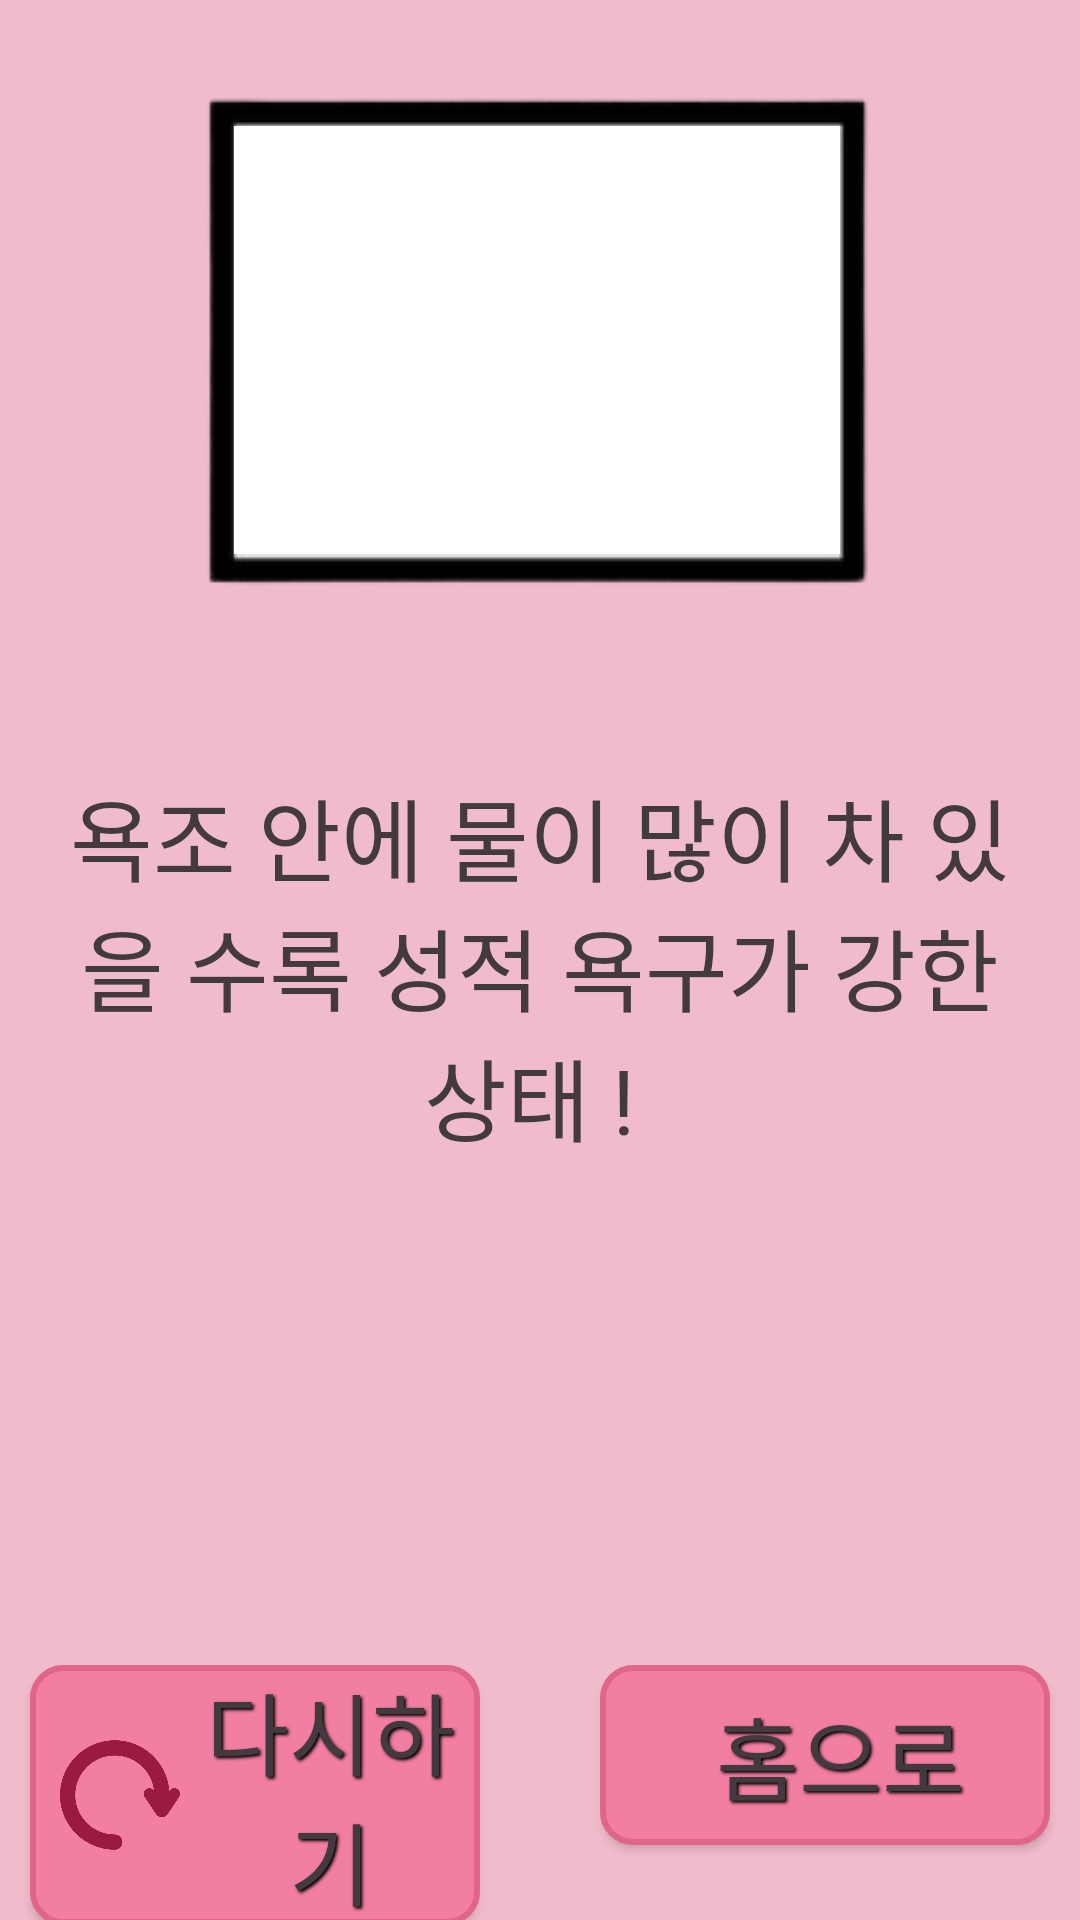

This screen was rendered from an Android layout file. Write that file and the resources it references.
<!-- AndroidManifest.xml: application theme AppTheme.NoActionBar -->
<!-- res/layout/activity_result6.xml -->
<?xml version="1.0" encoding="utf-8"?>
<androidx.constraintlayout.widget.ConstraintLayout xmlns:android="http://schemas.android.com/apk/res/android"
    android:layout_width="match_parent"
    android:layout_height="match_parent"
    xmlns:app="http://schemas.android.com/apk/res-auto"
    android:background="@color/colorPink">

    <ImageView
        android:id="@+id/frame_iv"
        android:layout_width="wrap_content"
        android:layout_height="wrap_content"
        android:layout_marginTop="28dp"
        android:background="@drawable/frame"
        app:layout_constraintLeft_toLeftOf="parent"
        app:layout_constraintRight_toRightOf="parent"
        app:layout_constraintTop_toTopOf="parent" />

    <ImageView
        android:layout_width="202dp"
        android:layout_height="142.8dp"
        android:layout_marginLeft="17dp"
        android:layout_marginTop="14dp"
        android:background="@color/colorWhite"
        app:layout_constraintLeft_toLeftOf="@id/frame_iv"
        app:layout_constraintTop_toTopOf="@id/frame_iv" />

    <TextView
        android:id="@+id/tv1"
        android:layout_width="330dp"
        android:layout_height="wrap_content"
        app:layout_constraintLeft_toLeftOf="parent"
        app:layout_constraintTop_toBottomOf="@id/frame_iv"
        android:gravity="center"
        android:layout_marginTop="60dp"
        app:layout_constraintRight_toRightOf="parent"
        style="@style/explanation_title_tv"
        android:text="욕조 안에 물이 많이 차 있을 수록 성적 욕구가 강한 상태 ! "
        />


    <ImageView
        android:id="@+id/bottom_iv"
        android:layout_width="match_parent"
        android:layout_height="100dp"
        android:background="@color/colorPink"
        app:layout_constraintBottom_toBottomOf="parent"
        app:layout_constraintLeft_toLeftOf="parent"
        />

    <Button
        android:id="@+id/retry_btn"
        android:layout_width="150dp"
        android:layout_height="wrap_content"
        android:background="@drawable/main_btn_customise"
        app:layout_constraintTop_toTopOf="@id/bottom_iv"
        android:layout_marginTop="15dp"
        app:layout_constraintLeft_toLeftOf="@id/bottom_iv"
        android:layout_marginLeft="10dp"
        style="@style/retry_tv"
        android:text="@string/retry_name"
        android:drawableLeft="@drawable/refresh_cutsome"
        android:paddingLeft="10dp"

        />

    <Button
        android:id="@+id/home_btn"
        android:layout_width="150dp"
        android:layout_height="wrap_content"
        android:background="@drawable/main_btn_customise"
        app:layout_constraintTop_toTopOf="@id/bottom_iv"
        android:layout_marginTop="15dp"
        app:layout_constraintRight_toRightOf="@id/bottom_iv"
        android:layout_marginRight="10dp"
        style="@style/retry_tv"
        android:text="@string/home_name"
        android:drawableLeft="@drawable/home_custome"
        android:paddingLeft="10dp"

        />

</androidx.constraintlayout.widget.ConstraintLayout>
<!-- resources referenced by this layout -->
<resources>
  <color name="colorPink">#f0bbcb</color>
  <color name="colorWhite">#ffffff</color>
  <!-- drawable frame: png bitmap (drawable-v24, 7577 bytes) -->
  <!-- drawable home_custome (drawable) -->
  <?xml version="1.0" encoding="utf-8"?>
  <layer-list xmlns:android="http://schemas.android.com/apk/res/android">
      <item
          android:drawable="@drawable/home"
          android:width="40dp"
          android:height="40dp"
          />
  </layer-list>
  <!-- drawable main_btn_customise (drawable) -->
  <?xml version="1.0" encoding="utf-8"?>
  <selector xmlns:android="http://schemas.android.com/apk/res/android">
      <item android:state_pressed="true"
          android:drawable="@drawable/main_btn_press" /> 
      <item android:state_focused="true"
          android:drawable="@drawable/main_btn_press" /> 
      <item android:state_hovered="true"
          android:drawable="@drawable/main_btn_press" /> 
      <item android:drawable="@drawable/main_btn_default" /> 
  </selector>
  <!-- drawable refresh_cutsome (drawable) -->
  <?xml version="1.0" encoding="utf-8"?>
  <layer-list xmlns:android="http://schemas.android.com/apk/res/android">
      <item
          android:drawable="@drawable/refreshing"
          android:width="40dp"
          android:height="40dp"
          />
  </layer-list>
  <string name="home_name">홈으로</string>
  <string name="retry_name">다시하기</string>
  <style name="explanation_title_tv">
          <item name="android:textColor">@color/colorGreyLight</item>
          <item name="android:fontFamily">@font/bazzi</item>
          <item name="android:textSize">30dp</item>
      </style>
  <style name="retry_tv">
          <item name="android:textColor">@color/colorGreyLight</item>
          <item name="android:fontFamily">@font/bazzi</item>
          <item name="android:textSize">30dp</item>
          <item name="android:shadowRadius">2.0</item>
          <item name="android:shadowDx">2.0</item>
          <item name="android:shadowDy">2.0</item>
          <item name="android:shadowColor">#000000</item>
      </style>
  <style name="AppTheme.NoActionBar">
          <item name="windowActionBar">false</item>
          <item name="windowNoTitle">true</item>
      </style>
  <!-- drawable main_btn_press (drawable) -->
  <?xml version="1.0" encoding="utf-8"?>
  <shape xmlns:android="http://schemas.android.com/apk/res/android">
      <solid
          android:color="@color/colorBtnPress"/>
      <stroke
          android:width="2dp"
          android:color="@color/colorBtnPressStroke" />
      <size
          android:width="240dp"
          android:height="60dp" />
      <corners
          android:bottomLeftRadius="10dp"
          android:topLeftRadius="10dp"
          android:bottomRightRadius="10dp"
          android:topRightRadius="10dp"
          />
  
  </shape>
  <!-- drawable main_btn_default (drawable) -->
  <?xml version="1.0" encoding="utf-8"?>
  <shape xmlns:android="http://schemas.android.com/apk/res/android">
  <solid
      android:color="@color/colorBtn"/>
  <stroke
      android:width="2dp"
      android:color="@color/colorBtnStroke" />
  <size
      android:width="240dp"
      android:height="60dp" />
  <corners
      android:bottomLeftRadius="10dp"
      android:topLeftRadius="10dp"
      android:bottomRightRadius="10dp"
      android:topRightRadius="10dp"
      />
  
  </shape>
  <!-- drawable refreshing: png bitmap (drawable-v24, 18514 bytes) -->
  <color name="colorGreyLight">#423a3e</color>
  <color name="colorBtnPress">#f0e85b</color>
  <color name="colorBtnPressStroke">#dbd45a</color>
  <color name="colorBtn">#F27EA1</color>
  <color name="colorBtnStroke">#e0658a</color>
</resources>
